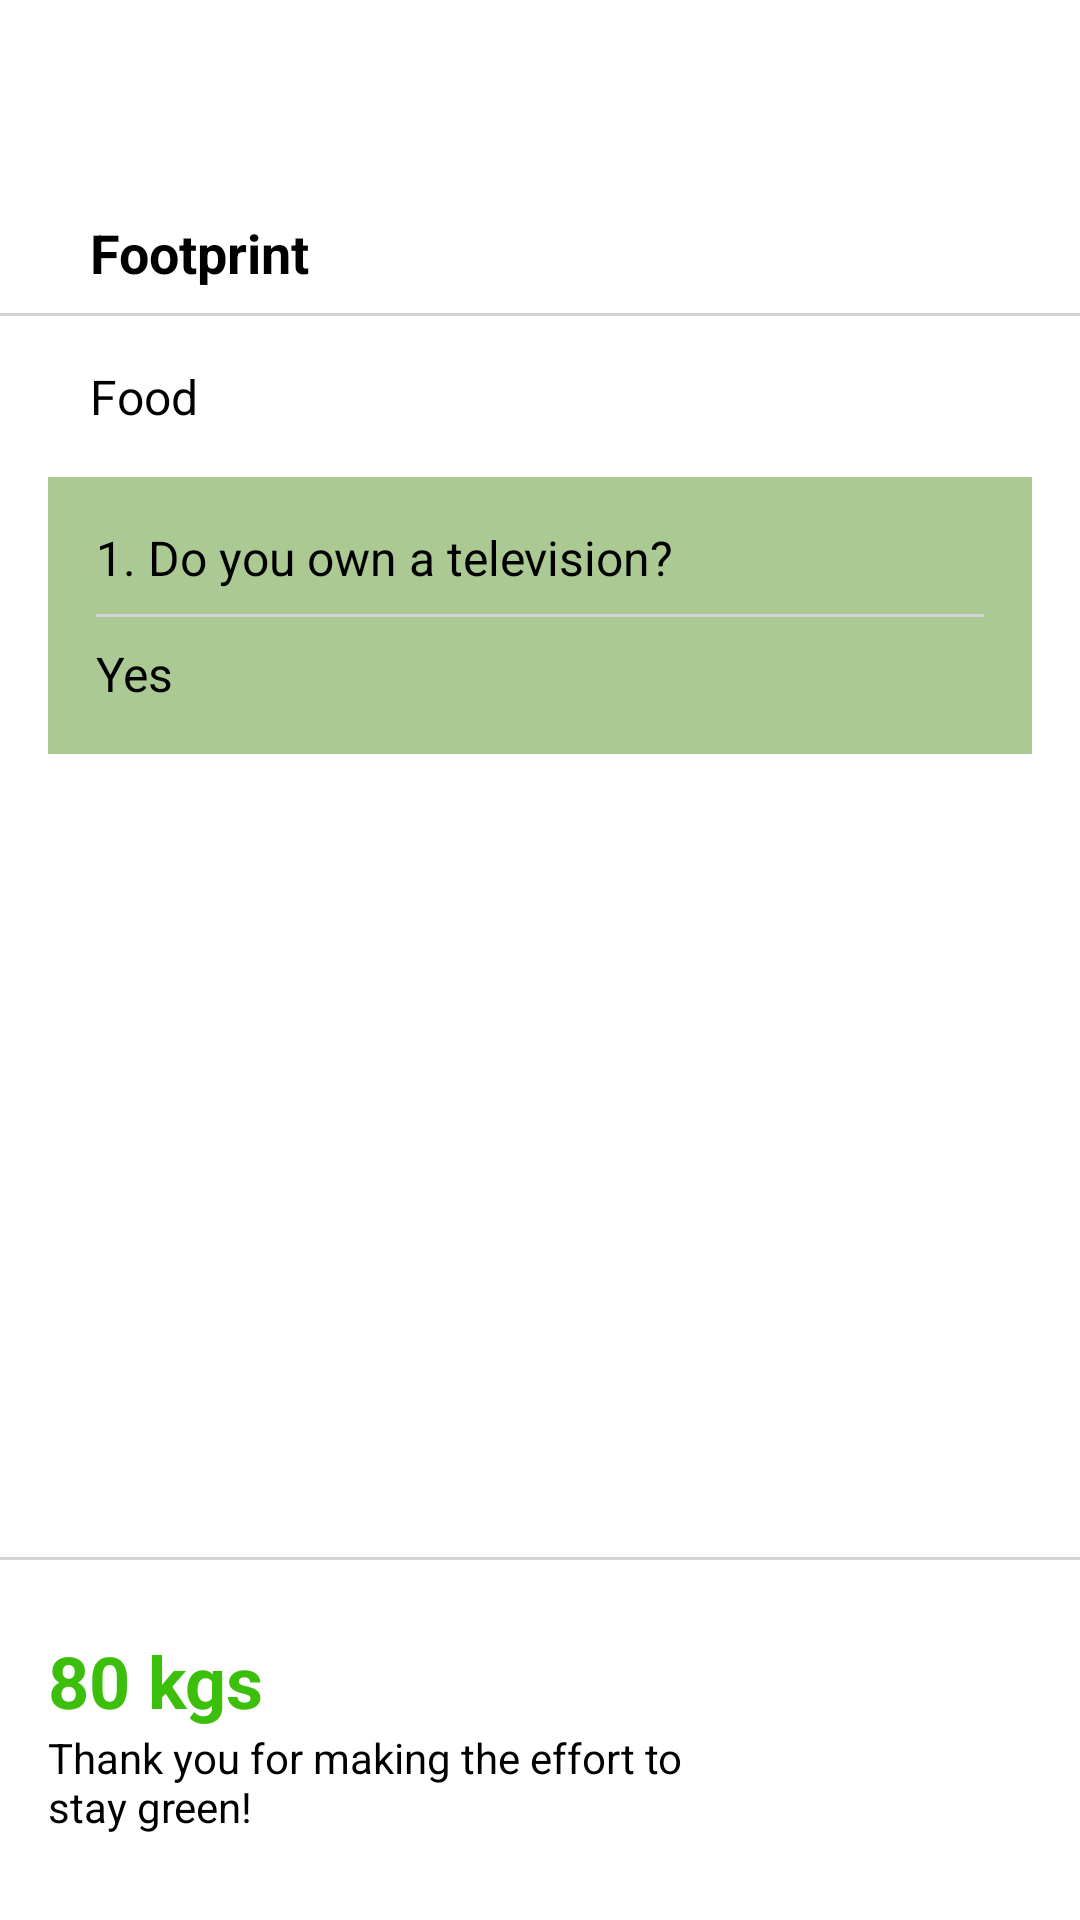

Reconstruct the res/layout file that produces this screen, plus the resources it refers to.
<!-- AndroidManifest.xml: application theme Theme.Navbar -->
<!-- res/layout/activity_food.xml -->
<androidx.constraintlayout.widget.ConstraintLayout
    xmlns:android="http://schemas.android.com/apk/res/android"
    xmlns:app="http://schemas.android.com/apk/res-auto"
    android:layout_width="match_parent"
    android:layout_height="match_parent"
    android:background="@android:color/white">

    
    <ImageView
        android:id="@+id/back_button"
        android:layout_width="24dp"
        android:layout_height="24dp"
        android:layout_marginStart="16dp"
        android:layout_marginTop="16dp"
        android:contentDescription="Back"
        android:src="@drawable/left_arrow"
        app:tint="@android:color/black"
        app:layout_constraintTop_toTopOf="parent"
        app:layout_constraintStart_toStartOf="parent" />

    
    <TextView
        android:id="@+id/footprint_title"
        android:layout_width="wrap_content"
        android:layout_height="wrap_content"
        android:layout_marginStart="30dp"
        android:layout_marginTop="32dp"
        android:text="@string/footprint"
        android:textColor="@android:color/black"
        android:textSize="18sp"
        android:textStyle="bold"
        app:layout_constraintTop_toBottomOf="@id/back_button"
        app:layout_constraintStart_toStartOf="parent" />

    
    <View
        android:id="@+id/footprint_underline"
        android:layout_width="390dp"
        android:layout_height="1dp"
        android:layout_marginTop="8dp"
        android:background="#D3D3D3"
        app:layout_constraintTop_toBottomOf="@id/footprint_title"
        app:layout_constraintStart_toStartOf="parent"
        app:layout_constraintEnd_toEndOf="parent" />

    
    <TextView
        android:id="@+id/transportation_title"
        android:layout_width="wrap_content"
        android:layout_height="wrap_content"
        android:layout_marginStart="30dp"
        android:layout_marginTop="16dp"
        android:text="@string/food"
        android:textColor="@android:color/black"
        android:textSize="16sp"
        app:layout_constraintTop_toBottomOf="@id/footprint_underline"
        app:layout_constraintStart_toStartOf="parent" />

    
    <LinearLayout
        android:id="@+id/question_section"
        android:layout_width="match_parent"
        android:layout_height="wrap_content"
        android:layout_margin="16dp"
        android:background="#ABC992"
        android:orientation="vertical"
        android:padding="16dp"
        app:layout_constraintTop_toBottomOf="@id/transportation_title"
        app:layout_constraintStart_toStartOf="parent"
        app:layout_constraintEnd_toEndOf="parent">

        
        <TextView
            android:id="@+id/question_text"
            android:layout_width="wrap_content"
            android:layout_height="wrap_content"
            android:text="1. Do you own a television?"
            android:textColor="@android:color/black"
            android:textSize="16sp" />

        
        <View
            android:id="@+id/question_underline"
            android:layout_width="match_parent"
            android:layout_height="1dp"
            android:layout_marginTop="8dp"
            android:background="#D3D3D3" />

        
        <TextView
            android:id="@+id/answer_text"
            android:layout_width="wrap_content"
            android:layout_height="wrap_content"
            android:layout_marginTop="8dp"
            android:text="Yes"
            android:textColor="@android:color/black"
            android:textSize="16sp" />
    </LinearLayout>

    
    <LinearLayout
        android:id="@+id/footer_section"
        android:layout_width="match_parent"
        android:layout_height="wrap_content"
        android:orientation="horizontal"
        android:background="@android:color/white"
        android:padding="16dp"
        android:layout_marginTop="16dp"
        app:layout_constraintBottom_toBottomOf="parent"
        app:layout_constraintStart_toStartOf="parent"
        app:layout_constraintEnd_toEndOf="parent">

        
        <LinearLayout
            android:layout_width="0dp"
            android:layout_height="wrap_content"
            android:layout_weight="1"
            android:orientation="vertical">

            
            <TextView
                android:id="@+id/weight_text"
                android:layout_width="wrap_content"
                android:layout_height="wrap_content"
                android:text="@string/kgs"
                android:textColor="#3BBF0B"
                android:textSize="24sp"
                android:textStyle="bold" />

            
            <TextView
                android:id="@+id/alert_message"
                android:layout_width="wrap_content"
                android:layout_height="wrap_content"
                android:text="@string/thankyou"
                android:textColor="#000000"
                android:textSize="14sp" />

        </LinearLayout>

        
        <ImageView
            android:id="@+id/alert_image"
            android:layout_width="80dp"
            android:layout_height="80dp"
            android:src="@drawable/home"
            android:contentDescription="Earth with thermometer"
            android:layout_marginStart="8dp" />
    </LinearLayout>

    
    <View
        android:id="@+id/footer_underline"
        android:layout_width="match_parent"
        android:layout_height="1dp"
        android:layout_marginBottom="8dp"
        android:background="#D3D3D3"
        app:layout_constraintBottom_toTopOf="@id/footer_section"
        app:layout_constraintStart_toStartOf="parent"
        app:layout_constraintEnd_toEndOf="parent" />
</androidx.constraintlayout.widget.ConstraintLayout>
<!-- resources referenced by this layout -->
<resources>
  <string name="food">Food</string>
  <string name="footprint">Footprint</string>
  <string name="kgs">80 kgs</string>
  <string name="thankyou">Thank you for making the effort to stay green!</string>
  <style name="Theme.Navbar" parent="Base.Theme.Navbar" />
  <style name="Base.Theme.Navbar" parent="Theme.Material3.DayNight.NoActionBar">
          <item name="colorPrimary">@color/custom_primary</item>
          
      </style>
  <color name="custom_primary">#FFFFFFFF</color>
</resources>
